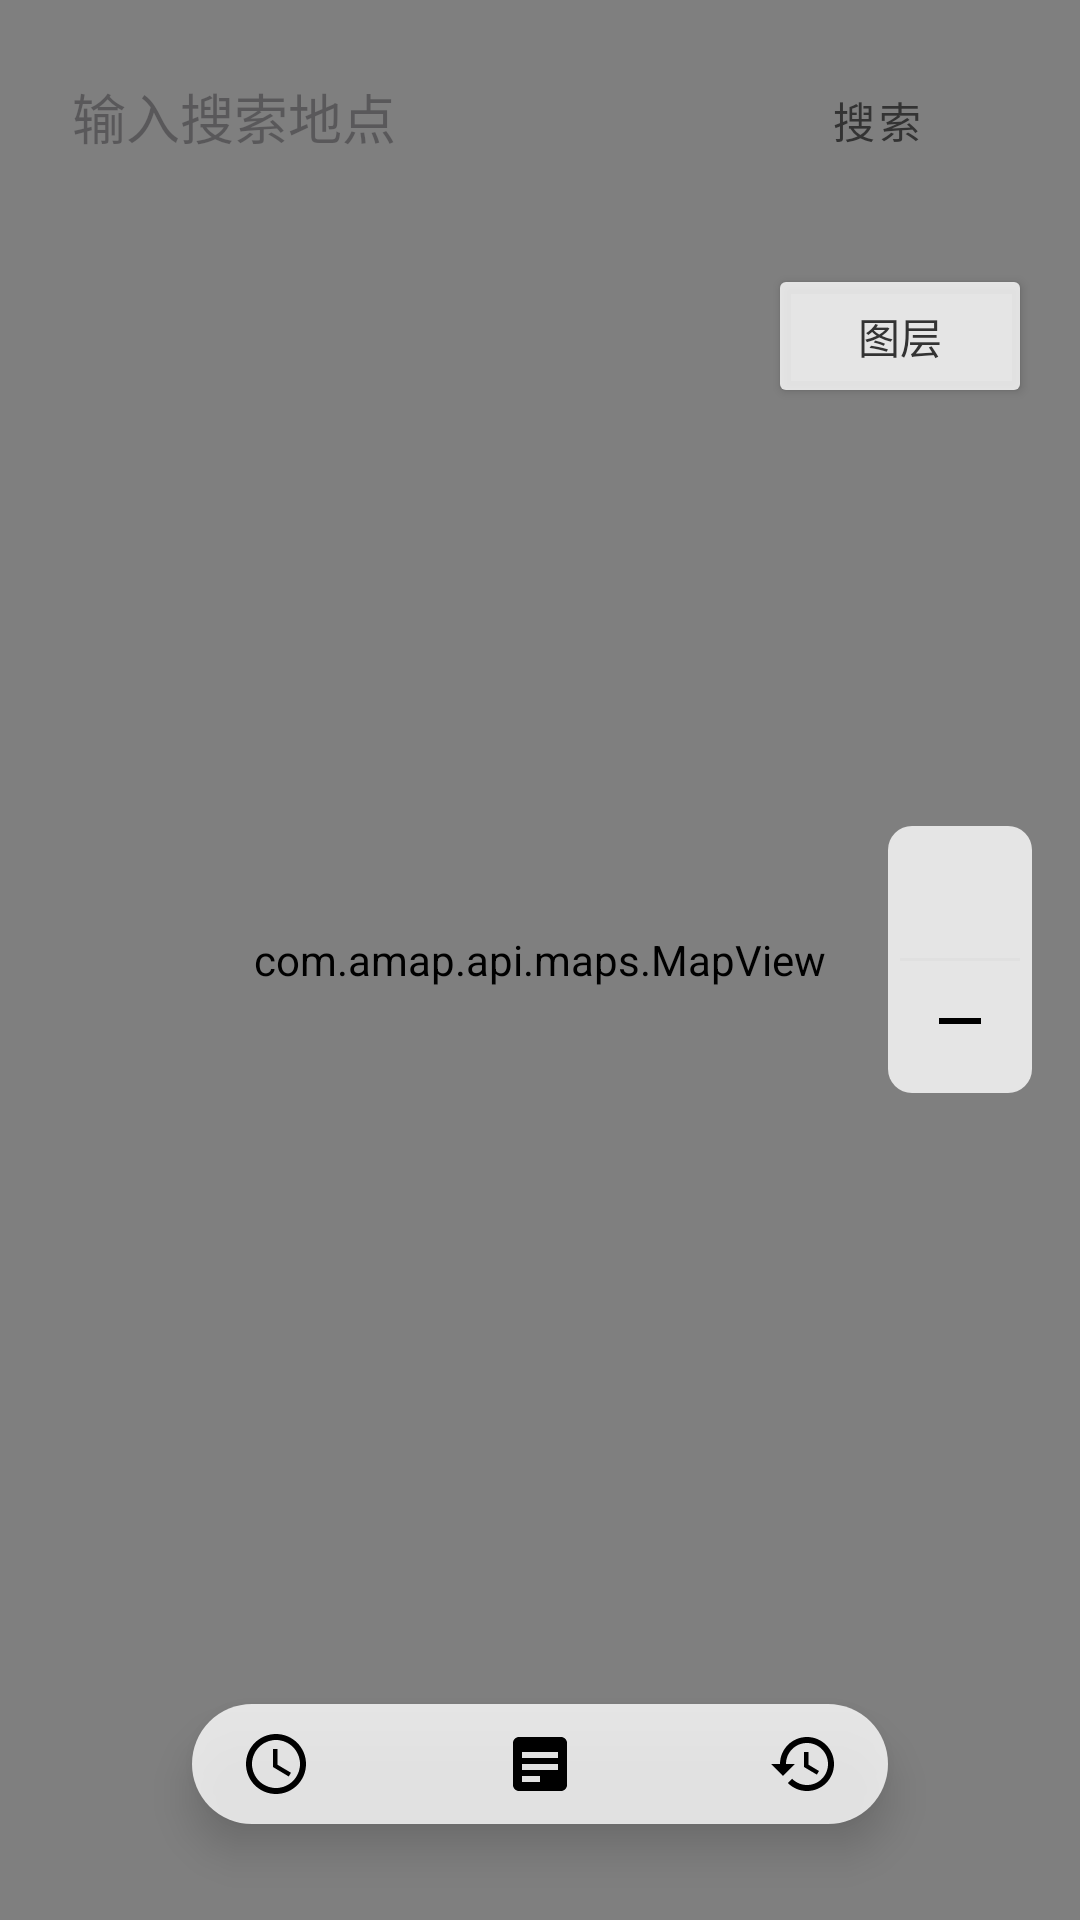

Layout XML and referenced resources for this Android screen:
<!-- AndroidManifest.xml: application theme Theme.AMap -->
<!-- res/layout/activity_main.xml -->
<?xml version="1.0" encoding="utf-8"?>
<RelativeLayout xmlns:android="http://schemas.android.com/apk/res/android"
    xmlns:app="http://schemas.android.com/apk/res-auto"
    xmlns:tools="http://schemas.android.com/tools"
    android:id="@+id/root_layout"
    android:layout_width="match_parent"
    android:layout_height="match_parent"
    tools:context=".MainActivity">

    <com.amap.api.maps.MapView
        android:id="@+id/map"
        android:layout_width="match_parent"
        android:layout_height="match_parent" />

    <FrameLayout
        android:id="@+id/search_wrapper"
        android:layout_width="match_parent"
        android:layout_height="wrap_content"
        android:layout_alignParentTop="true">

        <LinearLayout
            android:id="@+id/search_layout"
            android:layout_width="match_parent"
            android:layout_height="wrap_content"
            android:layout_marginStart="16dp"
            android:layout_marginTop="8dp"
            android:layout_marginEnd="16dp"
            android:layout_marginBottom="8dp"
            android:background="@drawable/bg_search_bar_light"
            android:orientation="horizontal"
            android:padding="8dp">

            <AutoCompleteTextView
                android:id="@+id/search_input"
                android:layout_width="0dp"
                android:layout_height="wrap_content"
                android:layout_weight="1"
                android:background="@android:color/transparent"
                android:hint="输入搜索地点" />

            <Button
                android:id="@+id/search_button"
                style="@style/Widget.MaterialComponents.Button.OutlinedButton"
                android:layout_width="wrap_content"
                android:layout_height="wrap_content"
                android:text="搜索"
                android:textColor="@color/on_primary_color_light"
                app:strokeColor="@color/on_primary_color_light" />
        </LinearLayout>
    </FrameLayout>

    <Button
        android:id="@+id/layers_button"
        android:layout_width="wrap_content"
        android:layout_height="wrap_content"
        android:layout_below="@id/search_wrapper"
        android:layout_alignParentEnd="true"
        android:layout_marginTop="8dp"
        android:layout_marginEnd="16dp"
        android:text="图层"
        android:textColor="@color/on_primary_color_light"
        app:backgroundTint="#CCFFFFFF" />

    <androidx.cardview.widget.CardView
        android:id="@+id/layers_menu"
        android:layout_width="wrap_content"
        android:layout_height="wrap_content"
        android:layout_below="@id/layers_button"
        android:layout_alignParentEnd="true"
        android:layout_marginTop="8dp"
        android:layout_marginEnd="16dp"
        android:visibility="gone"
        app:cardBackgroundColor="#CCFFFFFF"
        app:cardCornerRadius="8dp"
        app:cardElevation="4dp">

        <LinearLayout
            android:layout_width="match_parent"
            android:layout_height="wrap_content"
            android:orientation="vertical"
            android:padding="16dp">

            <RadioGroup
                android:id="@+id/map_type_group"
                android:layout_width="match_parent"
                android:layout_height="wrap_content"
                android:orientation="vertical">

                <RadioButton
                    android:id="@+id/map_type_normal"
                    android:layout_width="wrap_content"
                    android:layout_height="wrap_content"
                    android:checked="true"
                    android:text="标准"
                    android:textColor="@color/on_primary_color_light"
                    app:buttonTint="@color/radio_button_tint_selector" />

                <RadioButton
                    android:id="@+id/map_type_satellite"
                    android:layout_width="wrap_content"
                    android:layout_height="wrap_content"
                    android:text="卫星"
                    android:textColor="@color/on_primary_color_light"
                    app:buttonTint="@color/radio_button_tint_selector" />

                <RadioButton
                    android:id="@+id/map_type_night"
                    android:layout_width="wrap_content"
                    android:layout_height="wrap_content"
                    android:text="夜间"
                    android:textColor="@color/on_primary_color_light"
                    app:buttonTint="@color/radio_button_tint_selector" />

                <RadioButton
                    android:id="@+id/map_type_navi"
                    android:layout_width="wrap_content"
                    android:layout_height="wrap_content"
                    android:text="导航"
                    android:textColor="@color/on_primary_color_light"
                    app:buttonTint="@color/radio_button_tint_selector" />
            </RadioGroup>

            <com.google.android.material.switchmaterial.SwitchMaterial
                android:id="@+id/traffic_switch"
                android:layout_width="wrap_content"
                android:layout_height="wrap_content"
                android:layout_marginTop="16dp"
                android:text="实时路况"
                android:textColor="@color/on_primary_color_light" />

        </LinearLayout>
    </androidx.cardview.widget.CardView>

    <include
        layout="@layout/custom_zoom_controls"
        android:layout_width="wrap_content"
        android:layout_height="wrap_content"
        android:layout_centerVertical="true"
        android:layout_alignParentEnd="true"
        android:layout_marginEnd="16dp" />

    <include layout="@layout/bottom_nav" />

</RelativeLayout>
<!-- res/layout/custom_zoom_controls.xml (included above) -->
<?xml version="1.0" encoding="utf-8"?>
<LinearLayout xmlns:android="http://schemas.android.com/apk/res/android"
    android:layout_width="wrap_content"
    android:layout_height="wrap_content"
    android:orientation="vertical"
    android:background="@drawable/bg_zoom_controls"
    android:padding="4dp">

    <ImageButton
        android:id="@+id/zoom_in_button"
        android:layout_width="40dp"
        android:layout_height="40dp"
        android:src="@drawable/ic_zoom_in"
        android:background="?attr/selectableItemBackgroundBorderless" />

    <View
        android:layout_width="match_parent"
        android:layout_height="1dp"
        android:background="#E0E0E0" />

    <ImageButton
        android:id="@+id/zoom_out_button"
        android:layout_width="40dp"
        android:layout_height="40dp"
        android:src="@drawable/ic_zoom_out"
        android:background="?attr/selectableItemBackgroundBorderless" />

</LinearLayout>
<!-- res/layout/bottom_nav.xml (included above) -->
<?xml version="1.0" encoding="utf-8"?>
<LinearLayout xmlns:android="http://schemas.android.com/apk/res/android"
    android:id="@+id/bottom_nav_bar"
    android:layout_width="wrap_content"
    android:layout_height="wrap_content"
    android:layout_alignParentBottom="true"
    android:layout_centerHorizontal="true"
    android:layout_marginBottom="32dp"
    android:background="@drawable/bg_bottom_nav"
    android:elevation="8dp"
    android:orientation="horizontal"
    android:paddingStart="16dp"
    android:paddingTop="8dp"
    android:paddingEnd="16dp"
    android:paddingBottom="8dp">

    <ImageButton
        android:id="@+id/nav_map_view"
        android:layout_width="wrap_content"
        android:layout_height="wrap_content"
        android:layout_marginEnd="32dp"
        android:background="?attr/selectableItemBackgroundBorderless"
        android:src="@drawable/ic_map_view" />

    <ImageButton
        android:id="@+id/nav_route_recommendation"
        android:layout_width="wrap_content"
        android:layout_height="wrap_content"
        android:layout_marginStart="32dp"
        android:layout_marginEnd="32dp"
        android:background="?attr/selectableItemBackgroundBorderless"
        android:src="@drawable/ic_route_recommendation" />

    <ImageButton
        android:id="@+id/nav_route_history"
        android:layout_width="wrap_content"
        android:layout_height="wrap_content"
        android:layout_marginStart="32dp"
        android:background="?attr/selectableItemBackgroundBorderless"
        android:src="@drawable/ic_route_history" />

</LinearLayout>
<!-- resources referenced by this layout -->
<resources>
  <color name="on_primary_color_light">#FF333333</color>
  <!-- drawable bg_bottom_nav (drawable) -->
  <?xml version="1.0" encoding="utf-8"?>
  <shape xmlns:android="http://schemas.android.com/apk/res/android"
      android:shape="rectangle">
      <solid android:color="#CCFFFFFF" />
      <corners android:radius="100dp" />
  </shape>
  <!-- drawable bg_zoom_controls (drawable) -->
  <?xml version="1.0" encoding="utf-8"?>
  <shape xmlns:android="http://schemas.android.com/apk/res/android">
      <solid android:color="#CCFFFFFF" />
      <corners android:radius="8dp" />
  </shape>
  <!-- drawable ic_map_view (drawable) -->
  <vector xmlns:android="http://schemas.android.com/apk/res/android"
      android:width="24dp"
      android:height="24dp"
      android:viewportWidth="24.0"
      android:viewportHeight="24.0">
      <path
          android:fillColor="#FF000000"
          android:pathData="M12,2C6.48,2 2,6.48 2,12s4.48,10 10,10 10,-4.48 10,-10S17.52,2 12,2zM12,20c-4.41,0 -8,-3.59 -8,-8s3.59,-8 8,-8 8,3.59 8,8 -3.59,8 -8,8zM12.5,7H11v6l5.25,3.15 0.75,-1.23 -4.5,-2.67z" />
  </vector>
  <!-- drawable ic_route_history (drawable) -->
  <?xml version="1.0" encoding="utf-8"?>
  <vector xmlns:android="http://schemas.android.com/apk/res/android"
      android:width="24dp"
      android:height="24dp"
      android:viewportWidth="24.0"
      android:viewportHeight="24.0">
      <path
          android:fillColor="#FF000000"
          android:pathData="M13,3c-4.97,0 -9,4.03 -9,9H1l3.89,3.89 0.07,0.14L9,12H6c0,-3.87 3.13,-7 7,-7s7,3.13 7,7 -3.13,7 -7,7c-1.93,0 -3.68,-0.79 -4.94,-2.06l-1.42,1.42C8.27,19.99 10.51,21 13,21c4.97,0 9,-4.03 9,-9s-4.03,-9 -9,-9zM12,8v5l4.28,2.54 0.72,-1.21 -3.5,-2.08V8H12z" />
  </vector>
  <!-- drawable ic_route_recommendation (drawable) -->
  <vector xmlns:android="http://schemas.android.com/apk/res/android"
      android:width="24dp"
      android:height="24dp"
      android:viewportWidth="24.0"
      android:viewportHeight="24.0">
      <path
          android:fillColor="#FF000000"
          android:pathData="M19,3H5c-1.11,0 -2,0.9 -2,2v14c0,1.1 0.89,2 2,2h14c1.1,0 2,-0.9 2,-2V5c0,-1.1 -0.9,-2 -2,-2zM12,18H6v-2h6v2zM18,14H6v-2h12v2zM18,10H6V8h12v2z" />
  </vector>
  <!-- drawable ic_zoom_out (drawable) -->
  <vector xmlns:android="http://schemas.android.com/apk/res/android"
      android:width="24dp"
      android:height="24dp"
      android:viewportWidth="24.0"
      android:viewportHeight="24.0">
      <path
          android:fillColor="#000000"
          android:pathData="M19,13H5v-2h14v2z" />
  </vector>
  <style name="Theme.AMap" parent="Base.Theme.AMap">
          <item name="android:windowTranslucentStatus">true</item>
      </style>
  <style name="Base.Theme.AMap" parent="Theme.Material3.Light.NoActionBar">
          
          <item name="colorPrimary">@color/on_primary_color_light</item>
          <item name="colorOnPrimary">@color/white</item>
          
          <item name="colorSecondary">@color/on_primary_color_light</item>
          <item name="colorOnSecondary">@color/white</item>
          
          <item name="colorSurface">@color/white</item>
          <item name="colorOnSurface">@color/on_primary_color_light</item>
          
          <item name="android:colorBackground">@color/white</item>
      </style>
  <color name="white">#FFFFFFFF</color>
</resources>
